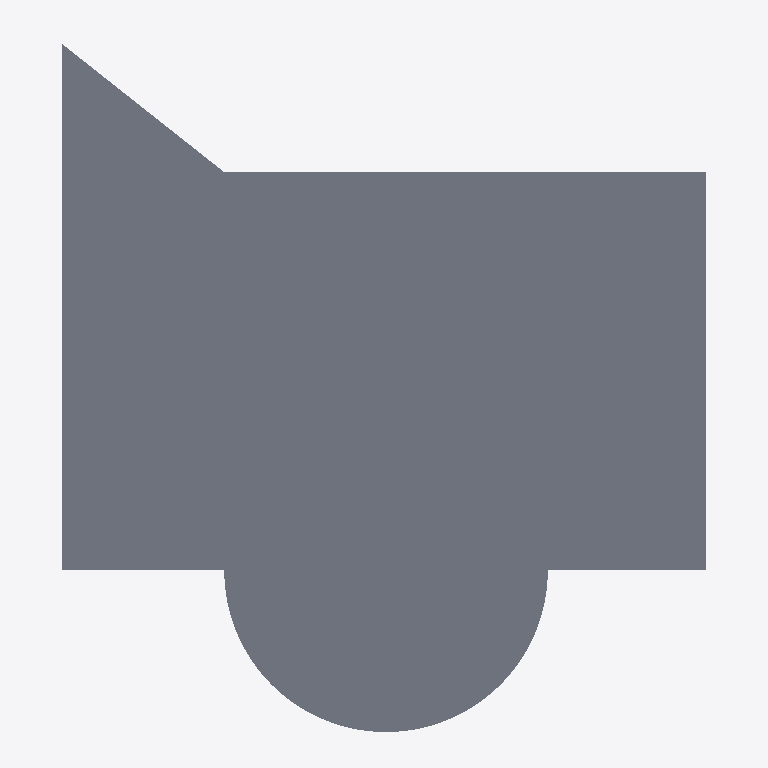
Plan cut of the same IFC building model at storey 'Level 3' (level 6.00 m, cut at 7.40 m), seen from above with north up, elements coloured by IFC class: 1 slab (grey). Cut surfaces are drawn darker.
Extent 16.2 m × 17.5 m × 6.4 m (x, y, z). Storeys (3): Level 1 at 0.00 m; Level 2 at 3.00 m; Level 3 at 6.00 m. Elements (48): 28 IfcWindow, 16 IfcWallStandardCase, 3 IfcSlab, 1 IfcWall.

HEADER;
FILE_DESCRIPTION(('ViewDefinition [CoordinationView_V2.0, QuantityTakeOffAddOnView]'),'2;1');
FILE_NAME('0001','2016-06-21T13:10:40',(''),(''),'The EXPRESS Data Manager Version 5.02.0100.07 : 28 Aug 2013','20150714_1515(x64) - Exporter 16.4.0.0 - Alternate UI 16.4.0.0','');
FILE_SCHEMA(('IFC2X3'));
ENDSEC;
DATA;
#101=IFCPROJECT('1feZtEUAj6$PGklaqEHhSG',#41,'0001',$,$,'Project Name','Project Status',(#93),#88);
#14499=IFCSITE('1feZtEUAj6$PGklaqEHhSI',#41,'Default',$,'',#14498,$,$,.ELEMENT.,$,$,$,$,$);
#111=IFCBUILDING('1feZtEUAj6$PGklaqEHhSH',#41,'',$,$,#32,$,'',.ELEMENT.,$,$,$);
#120=IFCBUILDINGSTOREY('1feZtEUAj6$PGklatnkKdN',#41,'Level 1',$,$,#118,$,'Level 1',.ELEMENT.,0.0);
#126=IFCBUILDINGSTOREY('1feZtEUAj6$PGklatnkKfM',#41,'Level 2',$,$,#125,$,'Level 2',.ELEMENT.,3000.0);
#132=IFCBUILDINGSTOREY('1feZtEUAj6$PGklatnlVBG',#41,'Level 3',$,$,#131,$,'Level 3',.ELEMENT.,6000.00000000022);
#14445=IFCSLAB('0x67w7ET9C8ff2eWzSN8Zz',#41,'Floor:Concrete-Commercial 362mm:315889',$,'Floor:Concrete-Commercial 362mm',#14371,#14443,'315889',.FLOOR.);
ENDSEC;